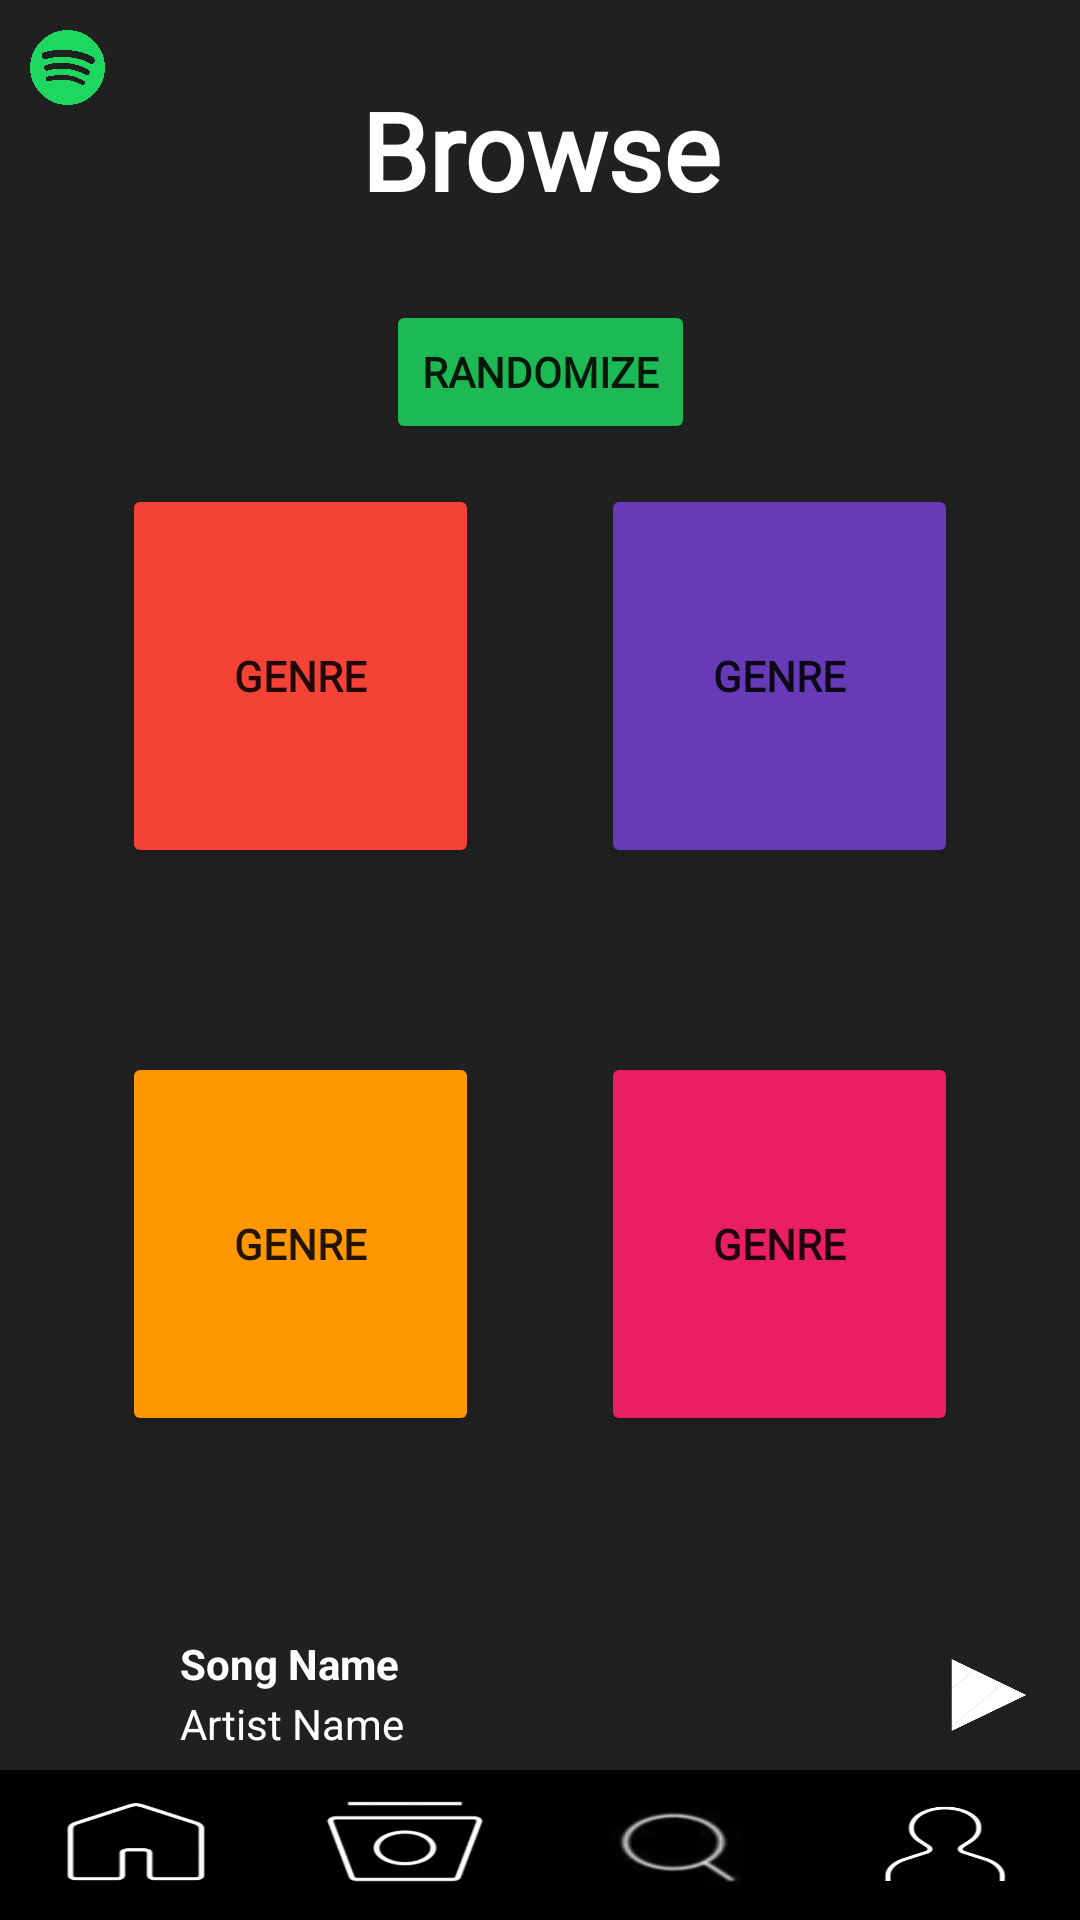

Produce the Android XML layout that renders to this screen, including the resource entries it uses.
<!-- AndroidManifest.xml: application theme Theme.SpotifyClone -->
<!-- res/layout/fragment_browse_page.xml -->
<?xml version="1.0" encoding="utf-8"?>
<androidx.constraintlayout.widget.ConstraintLayout xmlns:android="http://schemas.android.com/apk/res/android"
    xmlns:app="http://schemas.android.com/apk/res-auto"
    xmlns:tools="http://schemas.android.com/tools"
    android:layout_width="match_parent"
    android:layout_height="match_parent"
    tools:context=".BrowsePageFragment"
    android:id="@+id/browse_page_layout"
    android:background="@color/spotify_background">

    <ImageView
        android:id="@+id/smallSpotifyLogo"
        android:layout_width="25dp"
        android:layout_height="25dp"
        android:src="@drawable/spotify_logo"
        android:layout_marginLeft="10dp"
        android:layout_marginTop="10dp"
        app:layout_constraintTop_toTopOf="parent"
        app:layout_constraintLeft_toLeftOf="parent" />

    <Button
        android:id="@+id/genre1"
        android:layout_width="0dp"
        android:layout_height="0dp"
        app:layout_constraintWidth_percent="0.33"
        app:layout_constraintHeight_percent="0.2"
        android:backgroundTint="@color/red"
        android:text="Genre"
        android:fontFamily="@font/montserrat_alternates_medium"
        android:textStyle="bold"
        app:layout_constraintLeft_toLeftOf="parent"
        app:layout_constraintRight_toLeftOf="@+id/genre2"
        app:layout_constraintTop_toBottomOf="@+id/browse"
        app:layout_constraintBottom_toTopOf="@+id/genre3"
        />

    <Button
        android:id="@+id/genre2"
        android:layout_width="0dp"
        android:layout_height="0dp"
        app:layout_constraintWidth_percent="0.33"
        app:layout_constraintHeight_percent="0.2"
        android:backgroundTint="@color/purple"
        android:text="Genre"
        android:fontFamily="@font/montserrat_alternates_medium"
        android:textStyle="bold"
        app:layout_constraintRight_toRightOf="parent"
        app:layout_constraintLeft_toRightOf="@+id/genre1"
        app:layout_constraintTop_toBottomOf="@+id/browse"
        app:layout_constraintBottom_toTopOf="@id/genre4"
        />

    <Button
        android:id="@+id/genre3"
        android:layout_width="0dp"
        android:layout_height="0dp"
        app:layout_constraintWidth_percent="0.33"
        app:layout_constraintHeight_percent="0.2"
        android:backgroundTint="@color/orange"
        android:text="Genre"
        android:fontFamily="@font/montserrat_alternates_medium"
        android:textStyle="bold"
        app:layout_constraintBottom_toTopOf="@+id/linearLayout2"
        app:layout_constraintLeft_toLeftOf="parent"
        app:layout_constraintRight_toLeftOf="@+id/genre4"
        app:layout_constraintTop_toBottomOf="@+id/genre1"
        />

    <Button
        android:id="@+id/genre4"
        android:layout_width="0dp"
        android:layout_height="0dp"
        app:layout_constraintWidth_percent="0.33"
        app:layout_constraintHeight_percent="0.2"
        android:backgroundTint="@color/pink"
        android:text="Genre"
        android:fontFamily="@font/montserrat_alternates_medium"
        android:textStyle="bold"
        app:layout_constraintRight_toRightOf="parent"
        app:layout_constraintLeft_toRightOf="@id/genre3"
        app:layout_constraintTop_toBottomOf="@+id/genre2"
        app:layout_constraintBottom_toTopOf="@+id/linearLayout2"

        />

    <TextView
        android:id="@+id/browse"
        android:layout_width="match_parent"
        android:layout_height="100dp"
        android:fontFamily="@font/montserrat_alternates_medium"
        android:gravity="center"
        android:text="Browse"
        android:textAlignment="center"
        android:textColor="@color/white"
        android:textSize="36sp"
        android:textStyle="bold"
        app:layout_constraintTop_toTopOf="parent" />

    <Button
        android:id="@+id/randomize"
        android:layout_width="wrap_content"
        android:layout_height="wrap_content"
        android:text="Randomize"
        android:fontFamily="@font/montserrat_alternates_medium"
        android:textStyle="bold"
        app:layout_constraintBottom_toTopOf="@+id/linearLayout2"
        app:layout_constraintEnd_toEndOf="parent"
        app:layout_constraintStart_toStartOf="parent"
        app:layout_constraintTop_toBottomOf="@+id/browse"
        app:layout_constraintVertical_bias="0.0"
        android:backgroundTint="@color/green"
        />


    <Button
        android:id="@+id/back"
        android:layout_width="wrap_content"
        android:layout_height="wrap_content"
        android:translationY="-50dp"
        android:text="Back"
        android:visibility="gone"
        app:layout_constraintStart_toStartOf="parent"
        app:layout_constraintTop_toBottomOf="@+id/browse" />

    <ListView
        android:id="@+id/browseSongs"
        android:layout_width="match_parent"
        android:layout_height="fill_parent"
        android:layout_marginTop="100dp"
        android:layout_marginBottom="100dp"
        android:textAlignment="center"
        app:layout_constraintBottom_toTopOf="@+id/linearLayout2"
        app:layout_constraintTop_toBottomOf="@+id/browse"
        android:visibility="gone"/>

    <LinearLayout
        android:id="@+id/linearLayout2"
        android:layout_width="match_parent"
        android:layout_height="100dp"
        android:orientation="vertical"
        app:layout_constraintBottom_toBottomOf="parent"
        app:layout_constraintLeft_toLeftOf="parent"
        app:layout_constraintRight_toRightOf="parent">

        <LinearLayout
            android:id="@+id/nowPlayingView"
            android:layout_width="match_parent"
            android:layout_height="50dp"
            android:orientation="horizontal"
            app:layout_constraintBottom_toTopOf="@id/bottomScreenButtons">

            <ImageView
                android:id="@+id/albumCoverImage"
                android:layout_width="40dp"
                android:layout_height="40dp"
                android:layout_marginLeft="5dp"
                android:layout_marginTop="5dp"
                android:layout_marginRight="5dp"
                android:layout_weight="0.05" />

            <LinearLayout
                android:id="@+id/nowPlayingText"
                android:layout_width="wrap_content"
                android:layout_height="match_parent"
                android:layout_weight="0.8"
                android:orientation="vertical">

                <TextView
                    android:id="@+id/songName"
                    android:layout_width="wrap_content"
                    android:layout_height="20dp"
                    android:layout_marginTop="5dp"
                    android:text="Song Name"
                    android:textColor="@color/white"
                    android:textStyle="bold" />

                <TextView
                    android:id="@+id/artistName"
                    android:layout_width="wrap_content"
                    android:layout_height="20dp"
                    android:text="Artist Name"
                    android:textColor="@color/white" />

            </LinearLayout>

            <Button
                android:id="@+id/playPauseSongButton"
                android:layout_width="50dp"
                android:layout_height="50dp"
                android:layout_weight="0.05"
                android:background="@drawable/play_icon"
                android:textScaleX="0"
                android:text="play"
                />

        </LinearLayout>


        <LinearLayout
            android:id="@+id/bottomScreenButtons"
            android:layout_width="match_parent"
            android:layout_height="50dp"
            android:orientation="horizontal"
            app:layout_constraintBottom_toBottomOf="parent">

            <Button
                android:id="@+id/homePageButton"
                android:layout_width="50dp"
                android:layout_height="match_parent"
                android:layout_weight="1"
                android:background="@drawable/home_icon"
                ></Button>

            <Button
                android:id="@+id/browsePageButton"
                android:layout_width="50dp"
                android:layout_height="match_parent"
                android:layout_weight="1"
                android:background="@drawable/browse_icon"
              ></Button>

            <Button
                android:id="@+id/searchPageButton"
                android:layout_width="50dp"
                android:layout_height="match_parent"
                android:layout_weight="1"
                android:background="@drawable/search_icon"
                ></Button>

            <Button
                android:id="@+id/myLibraryButton"
                android:layout_width="50dp"
                android:layout_height="match_parent"
                android:layout_weight="1"
                android:background="@drawable/my_library_icon"
                ></Button>

        </LinearLayout>

    </LinearLayout>


</androidx.constraintlayout.widget.ConstraintLayout>
<!-- resources referenced by this layout -->
<resources>
  <color name="green">#FF1DB954</color>
  <color name="orange">#FF9800</color>
  <color name="pink">#E91E63</color>
  <color name="purple">#673AB7</color>
  <color name="red">#F44336</color>
  <color name="spotify_background">#FF202020</color>
  <color name="white">#FFFFFFFF</color>
  <!-- drawable browse_icon: gif bitmap (drawable-v24, 3426 bytes) -->
  <!-- drawable home_icon: gif bitmap (drawable-v24, 2640 bytes) -->
  <!-- drawable my_library_icon: gif bitmap (drawable-v24, 2816 bytes) -->
  <!-- drawable play_icon: jpg bitmap (drawable-v24, 7768 bytes) -->
  <!-- drawable search_icon: jpg bitmap (drawable-v24, 2687 bytes) -->
  <!-- drawable spotify_logo: png bitmap (drawable-v24, 170577 bytes) -->
  <style name="Theme.SpotifyClone" parent="Theme.AppCompat.DayNight.NoActionBar">
          
          <item name="colorPrimary">@color/spotify_background</item>
          <item name="colorPrimaryVariant">@color/spotify_background</item>
          <item name="colorOnPrimary">@color/black</item>
          
          <item name="colorSecondary">@color/teal_200</item>
          <item name="colorSecondaryVariant">@color/teal_700</item>
          <item name="colorOnSecondary">@color/black</item>
          
          <item name="android:statusBarColor" tools:targetApi="l">?attr/colorPrimaryVariant</item>
          
      </style>
  <color name="black">#FF000000</color>
  <color name="teal_200">#FF03DAC5</color>
  <color name="teal_700">#FF018786</color>
</resources>
